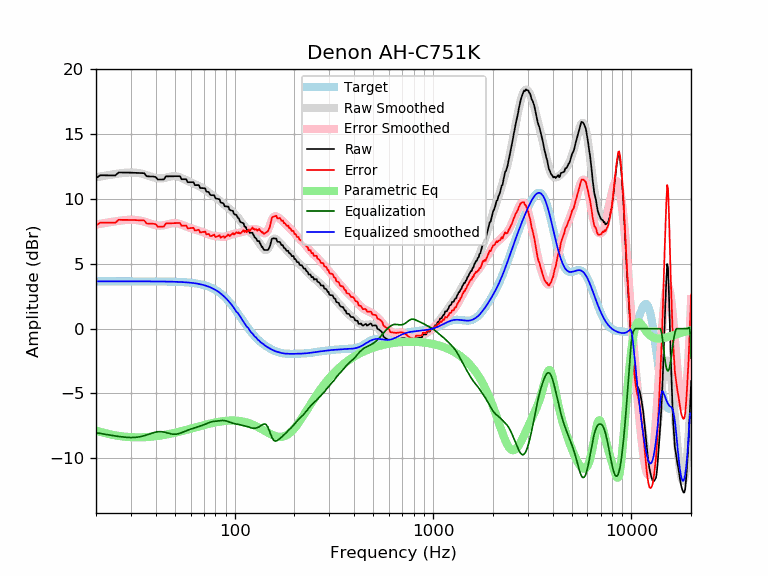

Data behind this chart, as committed beside it:
frequency, raw, error, smoothed, error_smoothed, equalization, parametric_eq, equalized_raw, equalized_smoothed, target
20, 11.60, 7.96, 11.67, 8.02, -8.02, -7.85, 3.58, 3.65, 3.65
21, 11.83, 8.18, 11.73, 8.08, -8.08, -7.96, 3.75, 3.65, 3.65
22, 11.82, 8.18, 11.78, 8.14, -8.14, -8.04, 3.69, 3.65, 3.65
23, 11.82, 8.17, 11.83, 8.19, -8.19, -8.12, 3.63, 3.65, 3.65
24, 11.82, 8.17, 11.88, 8.23, -8.23, -8.18, 3.58, 3.65, 3.65
25, 11.81, 8.17, 11.92, 8.28, -8.28, -8.23, 3.54, 3.65, 3.65
26, 12.04, 8.39, 11.96, 8.31, -8.31, -8.27, 3.73, 3.65, 3.65
27, 12.04, 8.39, 11.99, 8.35, -8.35, -8.31, 3.69, 3.65, 3.65
28, 12.04, 8.39, 12.02, 8.37, -8.37, -8.33, 3.66, 3.65, 3.65
29, 12.03, 8.39, 12.04, 8.39, -8.39, -8.35, 3.64, 3.65, 3.65
30, 12.03, 8.38, 12.04, 8.40, -8.40, -8.37, 3.63, 3.65, 3.65
31, 12.02, 8.38, 12.04, 8.39, -8.39, -8.38, 3.63, 3.65, 3.65
32, 12.01, 8.37, 12.02, 8.37, -8.37, -8.38, 3.64, 3.65, 3.65
33, 12.01, 8.36, 11.99, 8.35, -8.35, -8.38, 3.66, 3.65, 3.65
34, 12.00, 8.35, 11.95, 8.31, -8.31, -8.38, 3.69, 3.65, 3.65
35, 11.99, 8.34, 11.90, 8.26, -8.26, -8.37, 3.73, 3.64, 3.64
36, 11.76, 8.11, 11.84, 8.20, -8.20, -8.36, 3.56, 3.64, 3.64
37, 11.74, 8.10, 11.78, 8.14, -8.14, -8.35, 3.60, 3.64, 3.64
38, 11.73, 8.09, 11.72, 8.08, -8.08, -8.33, 3.66, 3.64, 3.64
39, 11.73, 8.09, 11.66, 8.02, -8.02, -8.32, 3.70, 3.64, 3.64
40, 11.69, 8.05, 11.62, 7.98, -7.98, -8.30, 3.71, 3.64, 3.64
41, 11.50, 7.86, 11.59, 7.95, -7.95, -8.27, 3.55, 3.64, 3.64
42, 11.50, 7.86, 11.58, 7.94, -7.94, -8.25, 3.56, 3.64, 3.64
43, 11.51, 7.87, 11.59, 7.95, -7.95, -8.23, 3.55, 3.64, 3.64
44, 11.51, 7.88, 11.61, 7.97, -7.97, -8.20, 3.54, 3.63, 3.63
45, 11.74, 8.11, 11.64, 8.01, -8.01, -8.17, 3.73, 3.63, 3.63
46, 11.75, 8.12, 11.68, 8.05, -8.05, -8.15, 3.69, 3.63, 3.63
47, 11.75, 8.12, 11.72, 8.09, -8.09, -8.12, 3.66, 3.63, 3.63
48, 11.75, 8.13, 11.74, 8.12, -8.12, -8.09, 3.63, 3.62, 3.62
49, 11.75, 8.13, 11.76, 8.14, -8.14, -8.06, 3.61, 3.62, 3.62
50, 11.75, 8.14, 11.76, 8.14, -8.14, -8.03, 3.61, 3.62, 3.62
51, 11.75, 8.14, 11.74, 8.13, -8.13, -8.00, 3.62, 3.61, 3.61
52, 11.75, 8.15, 11.71, 8.11, -8.11, -7.97, 3.65, 3.61, 3.61
53, 11.75, 8.15, 11.67, 8.07, -8.07, -7.94, 3.68, 3.60, 3.60
54, 11.52, 7.93, 11.62, 8.02, -8.02, -7.90, 3.50, 3.59, 3.59
55, 11.52, 7.93, 11.56, 7.97, -7.97, -7.87, 3.55, 3.59, 3.59
56, 11.52, 7.94, 11.50, 7.92, -7.92, -7.84, 3.60, 3.58, 3.58
57, 11.52, 7.95, 11.45, 7.88, -7.88, -7.81, 3.64, 3.57, 3.57
58, 11.29, 7.73, 11.39, 7.83, -7.83, -7.78, 3.46, 3.56, 3.56
59, 11.29, 7.74, 11.34, 7.79, -7.79, -7.75, 3.50, 3.55, 3.55
60, 11.29, 7.75, 11.29, 7.75, -7.75, -7.72, 3.54, 3.54, 3.54
61, 11.29, 7.76, 11.24, 7.72, -7.72, -7.69, 3.58, 3.53, 3.53
62, 11.29, 7.78, 11.19, 7.68, -7.68, -7.66, 3.61, 3.51, 3.51
63, 11.06, 7.57, 11.15, 7.65, -7.65, -7.63, 3.42, 3.50, 3.50
64, 11.07, 7.58, 11.10, 7.61, -7.61, -7.60, 3.45, 3.48, 3.48
65, 11.07, 7.60, 11.05, 7.58, -7.58, -7.57, 3.49, 3.47, 3.47
66, 11.07, 7.62, 10.99, 7.55, -7.55, -7.54, 3.53, 3.45, 3.45
67, 10.84, 7.42, 10.94, 7.51, -7.51, -7.52, 3.33, 3.43, 3.43
68, 10.84, 7.44, 10.89, 7.48, -7.48, -7.49, 3.36, 3.41, 3.41
69, 10.84, 7.45, 10.83, 7.45, -7.45, -7.46, 3.39, 3.38, 3.38
70, 10.82, 7.47, 10.77, 7.41, -7.41, -7.44, 3.41, 3.36, 3.36
71, 10.81, 7.48, 10.70, 7.37, -7.37, -7.42, 3.44, 3.33, 3.33
72, 10.57, 7.27, 10.63, 7.33, -7.33, -7.39, 3.23, 3.30, 3.30
73, 10.55, 7.28, 10.56, 7.29, -7.29, -7.37, 3.26, 3.27, 3.27
74, 10.54, 7.30, 10.49, 7.26, -7.26, -7.35, 3.28, 3.24, 3.24
75, 10.36, 7.16, 10.42, 7.22, -7.22, -7.32, 3.13, 3.20, 3.20
76, 10.29, 7.13, 10.36, 7.20, -7.20, -7.30, 3.10, 3.16, 3.16
77, 10.29, 7.17, 10.30, 7.18, -7.18, -7.28, 3.11, 3.12, 3.12
78, 10.29, 7.21, 10.24, 7.16, -7.16, -7.27, 3.13, 3.08, 3.08
79, 10.28, 7.25, 10.18, 7.15, -7.15, -7.25, 3.13, 3.03, 3.03
... 553 more rows
